Photos from the image-classification dataset "dataset_cache" in the GitHub repository ftomaska/mouse-x-hominid. Its 2 classes are: hominids, mouse.

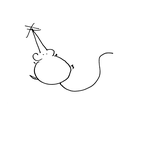
Label: mouse

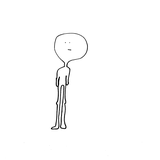
Label: hominids

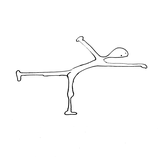
Label: hominids

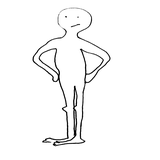
Label: hominids

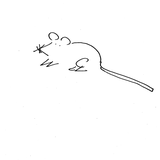
Label: mouse

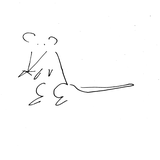
Label: mouse
